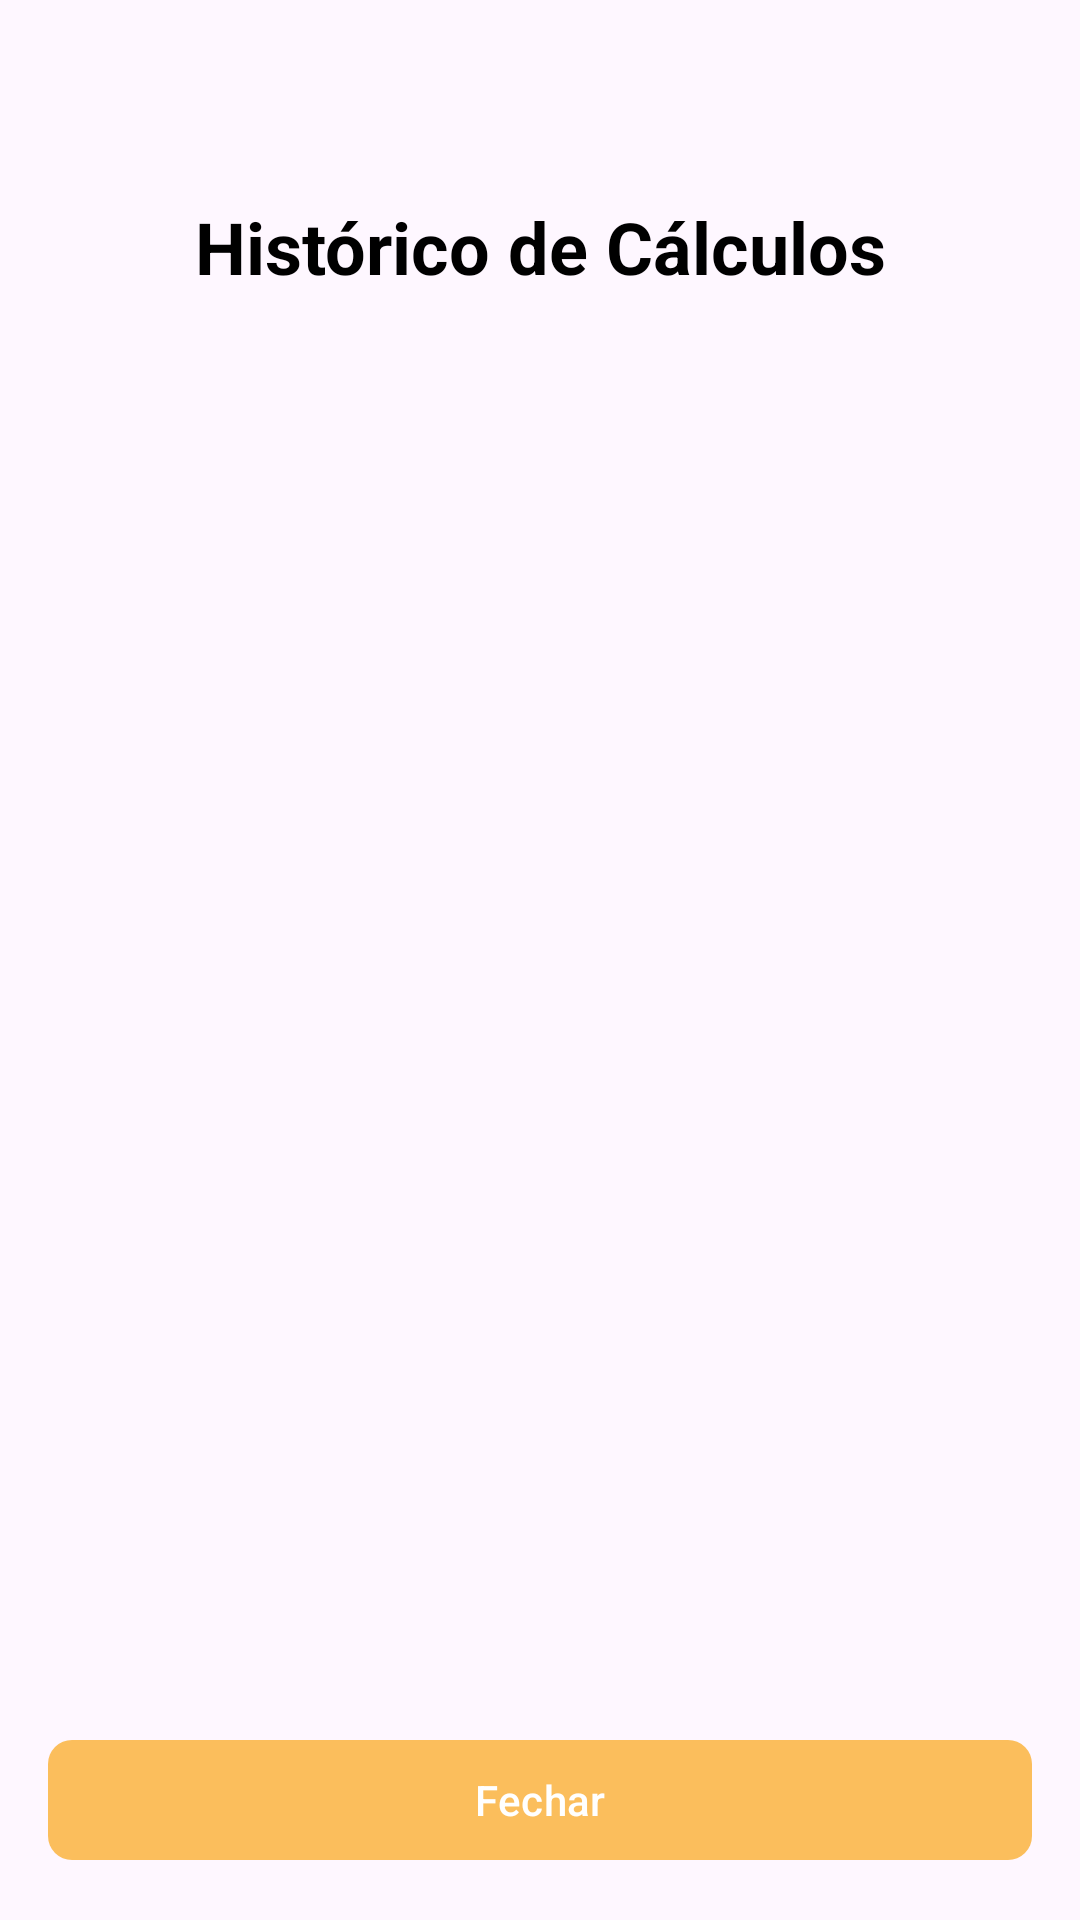

This screen was rendered from an Android layout file. Write that file and the resources it references.
<!-- AndroidManifest.xml: application theme Theme.Aplicativohub -->
<!-- res/layout/activity_history.xml -->
<?xml version="1.0" encoding="utf-8"?>
<LinearLayout xmlns:android="http://schemas.android.com/apk/res/android"
    xmlns:app="http://schemas.android.com/apk/res-auto"
    android:layout_width="match_parent"
    android:layout_height="match_parent"
    android:orientation="vertical"
    android:padding="16dp">

    <TextView
        android:layout_width="match_parent"
        android:layout_height="wrap_content"
        android:text="Histórico de Cálculos"
        android:textSize="24sp"
        android:textStyle="bold"
        android:layout_marginTop="50dp"
        android:gravity="center"
        android:layout_marginBottom="16dp"
        android:textColor="@color/black" />

    <androidx.recyclerview.widget.RecyclerView
        android:id="@+id/rvHistory"
        android:layout_width="match_parent"
        android:layout_height="0dp"
        android:layout_weight="1" />

    <com.google.android.material.button.MaterialButton
        android:layout_width="match_parent"
        android:layout_height="wrap_content"
        android:text="Fechar"
        android:textColor="@android:color/white"
        app:backgroundTint="@color/laranja"
        app:cornerRadius="8dp"
        android:layout_marginTop="16dp"
        style="@style/Widget.Material3.Button"
        android:id="@+id/btnClose" />

</LinearLayout>
<!-- resources referenced by this layout -->
<resources>
  <color name="black">#000000</color>
  <color name="laranja">#FFfbbe5c</color>
  <style name="Theme.Aplicativohub" parent="Base.Theme.Aplicativohub" />
  <style name="Base.Theme.Aplicativohub" parent="Theme.Material3.DayNight.NoActionBar">
          
          
      </style>
</resources>
